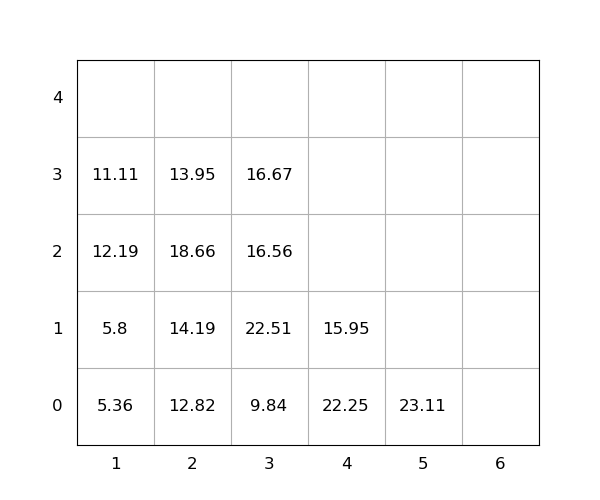

Source data for this figure (header and first rows):
idx, loc_x, loc_y, loc_z, weight, seq, emerg, reloc, size(ft)
1, 1, 0, 0, 5.36, 1, 0, 0, 20
2, 3, 0, 0, 9.84, 2, 0, 1.0, 20
3, 3, 0, 1, 22.51, 3, 0, 1.0, 20
4, 3, 0, 2, 16.56, 4, 0, 1.0, 20
5, 3, 0, 3, 16.67, 5, 0, 1.0, 20
6, 4, 0, 0, 22.25, 6, 0, 1.0, 20
7, 2, 0, 0, 12.82, 7, 0, 0, 20
8, 2, 0, 1, 14.19, 8, 0, 1.0, 20
9, 5, 0, 0, 23.11, 9, 0, 0, 20
10, 2, 0, 2, 18.66, 10, 0, 1.0, 20
11, 4, 0, 1, 15.95, 11, 0, 1.0, 20
12, 1, 0, 1, 5.8, 12, 0, 0, 20
13, 1, 0, 2, 12.19, 13, 0, 1.0, 20
14, 2, 0, 3, 13.95, 14, 0, 1.0, 20
15, 1, 0, 3, 11.11, 15, 0, 1.0, 20
